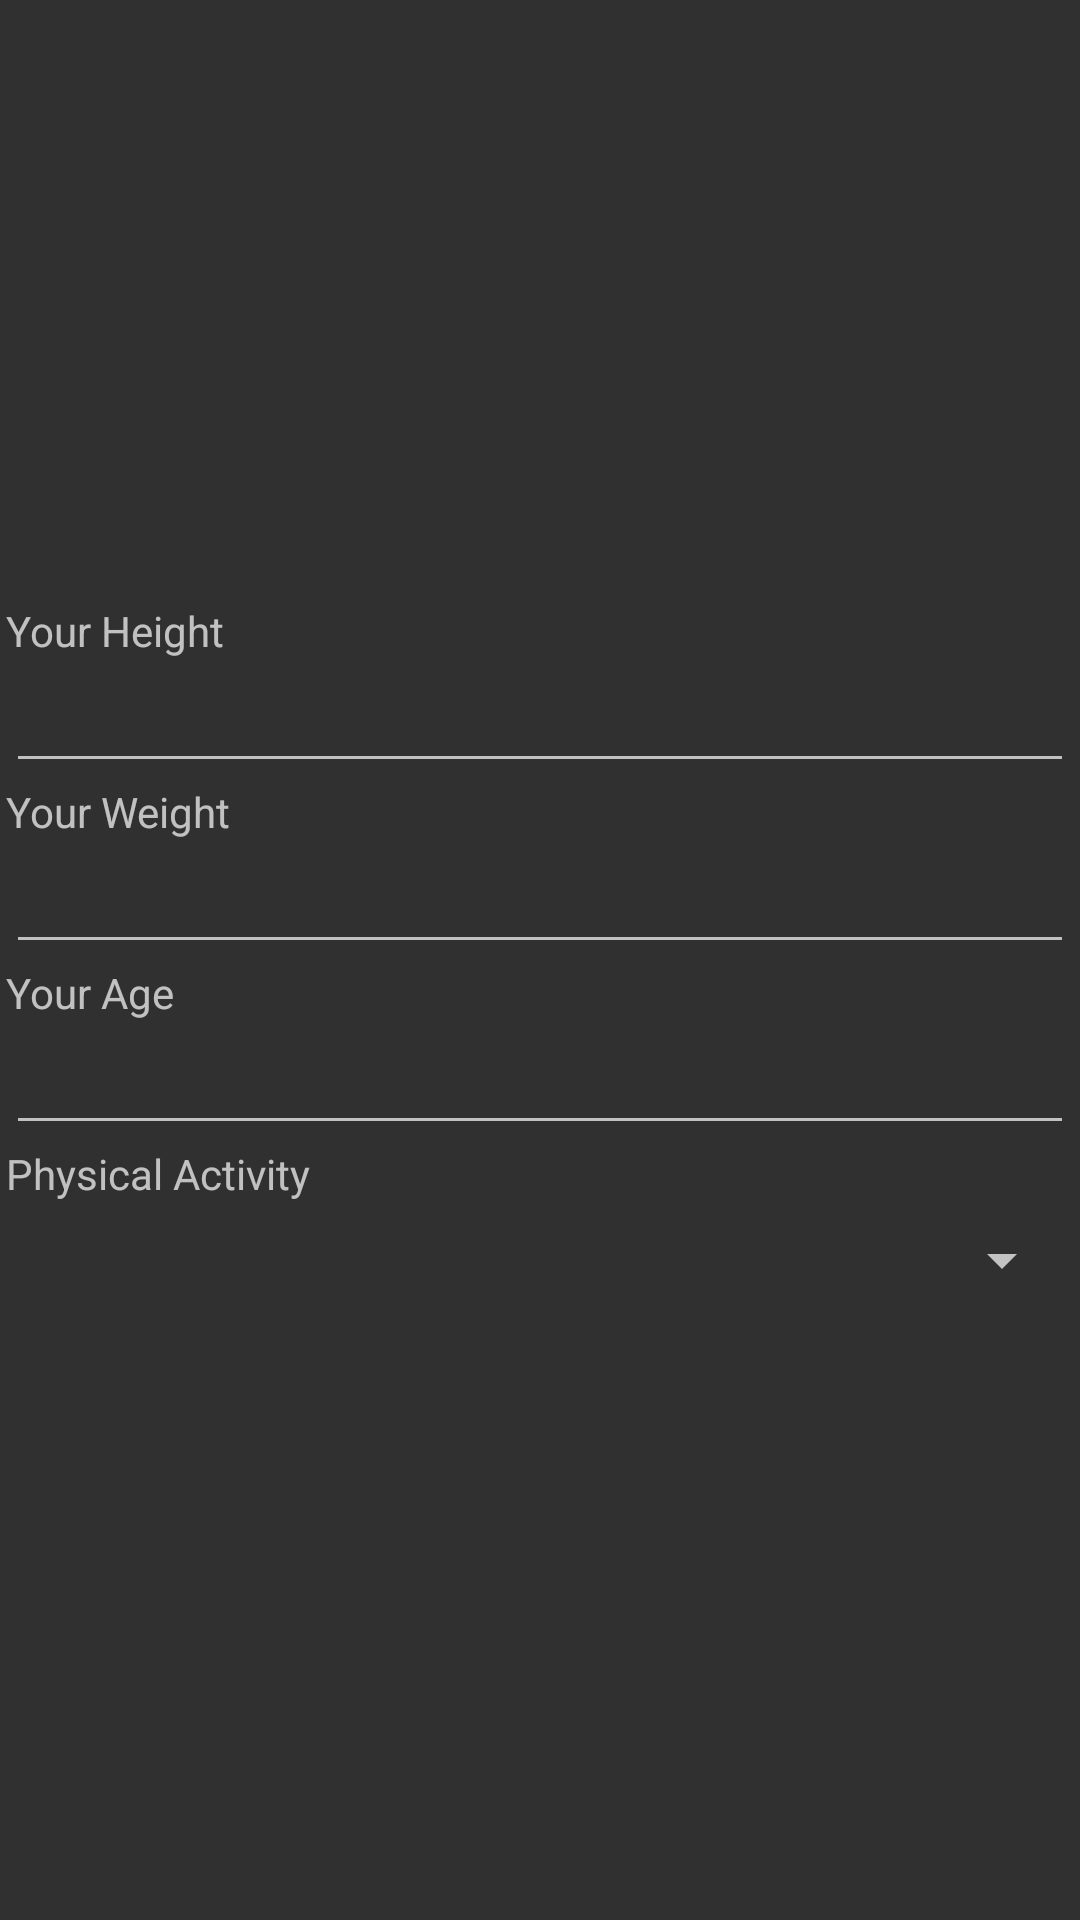

Write the Android layout XML for this screen, with the resource values it uses.
<!-- AndroidManifest.xml: application theme Theme.KalkKolory -->
<!-- res/layout/layout_main_edit_data_vertical.xml -->
<?xml version="1.0" encoding="utf-8"?>
<androidx.constraintlayout.widget.ConstraintLayout
    xmlns:android="http://schemas.android.com/apk/res/android"
    xmlns:app="http://schemas.android.com/apk/res-auto"
    android:layout_width="match_parent"
    android:layout_height="match_parent">

    <LinearLayout
        android:id="@+id/linearLayoutVertical"
        android:layout_width="0dp"
        android:layout_height="wrap_content"
        android:orientation="vertical"

        android:padding="2dp"
        app:layout_constraintBottom_toBottomOf="parent"
        app:layout_constraintEnd_toEndOf="parent"
        app:layout_constraintStart_toStartOf="parent"
        app:layout_constraintTop_toTopOf="parent">

        <TextView
            android:id="@+id/textView"
            android:layout_width="wrap_content"
            android:layout_height="wrap_content"
            android:text="@string/height" />

        <EditText
            android:id="@+id/editTextHeight"
            android:layout_width="match_parent"
            android:layout_height="wrap_content"
            android:ems="10"
            android:inputType="number" />

        <TextView
            android:id="@+id/textView2"
            android:layout_width="wrap_content"
            android:layout_height="wrap_content"
            android:text="@string/weight" />

        <EditText
            android:id="@+id/editTextWeight"
            android:layout_width="match_parent"
            android:layout_height="wrap_content"
            android:ems="10"
            android:inputType="number" />

        <TextView
            android:id="@+id/textView3"
            android:layout_width="wrap_content"
            android:layout_height="wrap_content"
            android:text="@string/age" />

        <EditText
            android:id="@+id/editTextAge"
            android:layout_width="match_parent"
            android:layout_height="wrap_content"
            android:ems="10"
            android:inputType="number" />

        <TextView
            android:id="@+id/textView4"
            android:layout_width="wrap_content"
            android:layout_height="wrap_content"
            android:text="@string/physical_activity" />

        <Spinner
            android:id="@+id/spinner"
            android:layout_width="match_parent"
            android:layout_height="39dp" />
    </LinearLayout>

</androidx.constraintlayout.widget.ConstraintLayout>
<!-- resources referenced by this layout -->
<resources>
  <string name="age">Your Age</string>
  <string name="height">Your Height</string>
  <string name="physical_activity">Physical Activity</string>
  <string name="weight">Your Weight</string>
  <style name="Theme.KalkKolory" parent="Theme.AppCompat.NoActionBar">
          
          <item name="colorPrimary">@color/purple_500</item>
          <item name="colorPrimaryVariant">@color/purple_700</item>
          <item name="colorOnPrimary">@color/white</item>
          
          <item name="colorSecondary">@color/teal_200</item>
          <item name="colorSecondaryVariant">@color/teal_700</item>
          <item name="colorOnSecondary">@color/black</item>
          
          <item name="android:statusBarColor" tools:targetApi="l">?attr/colorPrimaryVariant</item>
          
      </style>
  <!-- not gathered from this repository: default colours our renderer supplied (Android Studio template values) -->
  <color name="purple_500">#FF6200EE</color>
  <color name="purple_700">#FF3700B3</color>
  <color name="teal_200">#FF03DAC5</color>
  <color name="teal_700">#FF018786</color>
  <color name="black">#FF000000</color>
  <color name="white">#FFFFFFFF</color>
</resources>
